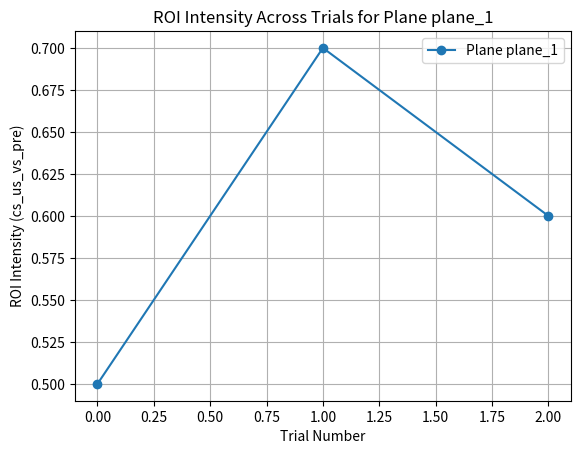
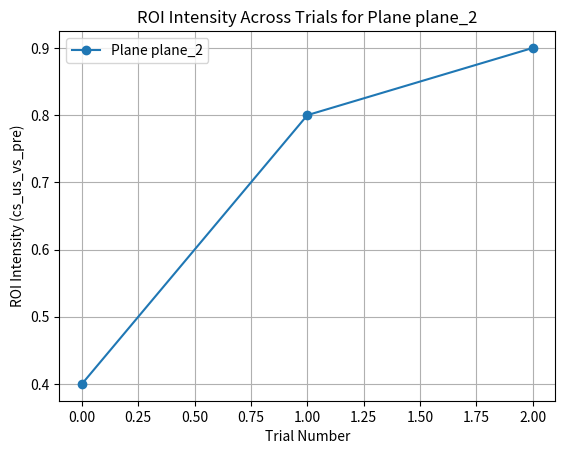

The script that saved these images, in order:
import matplotlib.pyplot as plt


def extract_and_plot_roi_intensity(data):
    """
    Extract ROIs for each plane and plot their intensity along trial number.

    Args:
        data (dict): A dictionary containing planes, trials, and ROI data.
    """
    for plane_id, plane_data in data.items():
        trial_numbers = []
        roi_intensities = []

        for trial_number, trial in enumerate(plane_data['trials']):
            trial_numbers.append(trial_number)
            roi_intensities.append(trial['cs_us_vs_pre'])  # Extract ROI intensity

        # Plotting
        plt.figure()
        plt.plot(trial_numbers, roi_intensities, marker='o', label=f'Plane {plane_id}')
        plt.xlabel('Trial Number')
        plt.ylabel('ROI Intensity (cs_us_vs_pre)')
        plt.title(f'ROI Intensity Across Trials for Plane {plane_id}')
        plt.legend()
        plt.grid(True)
        plt.show()

# Example usage
# Replace `data` with your actual data structure
data = {
    "plane_1": {
        "trials": [
            {"cs_us_vs_pre": 0.5},
            {"cs_us_vs_pre": 0.7},
            {"cs_us_vs_pre": 0.6},
        ]
    },
    "plane_2": {
        "trials": [
            {"cs_us_vs_pre": 0.4},
            {"cs_us_vs_pre": 0.8},
            {"cs_us_vs_pre": 0.9},
        ]
    }
}

extract_and_plot_roi_intensity(data)
